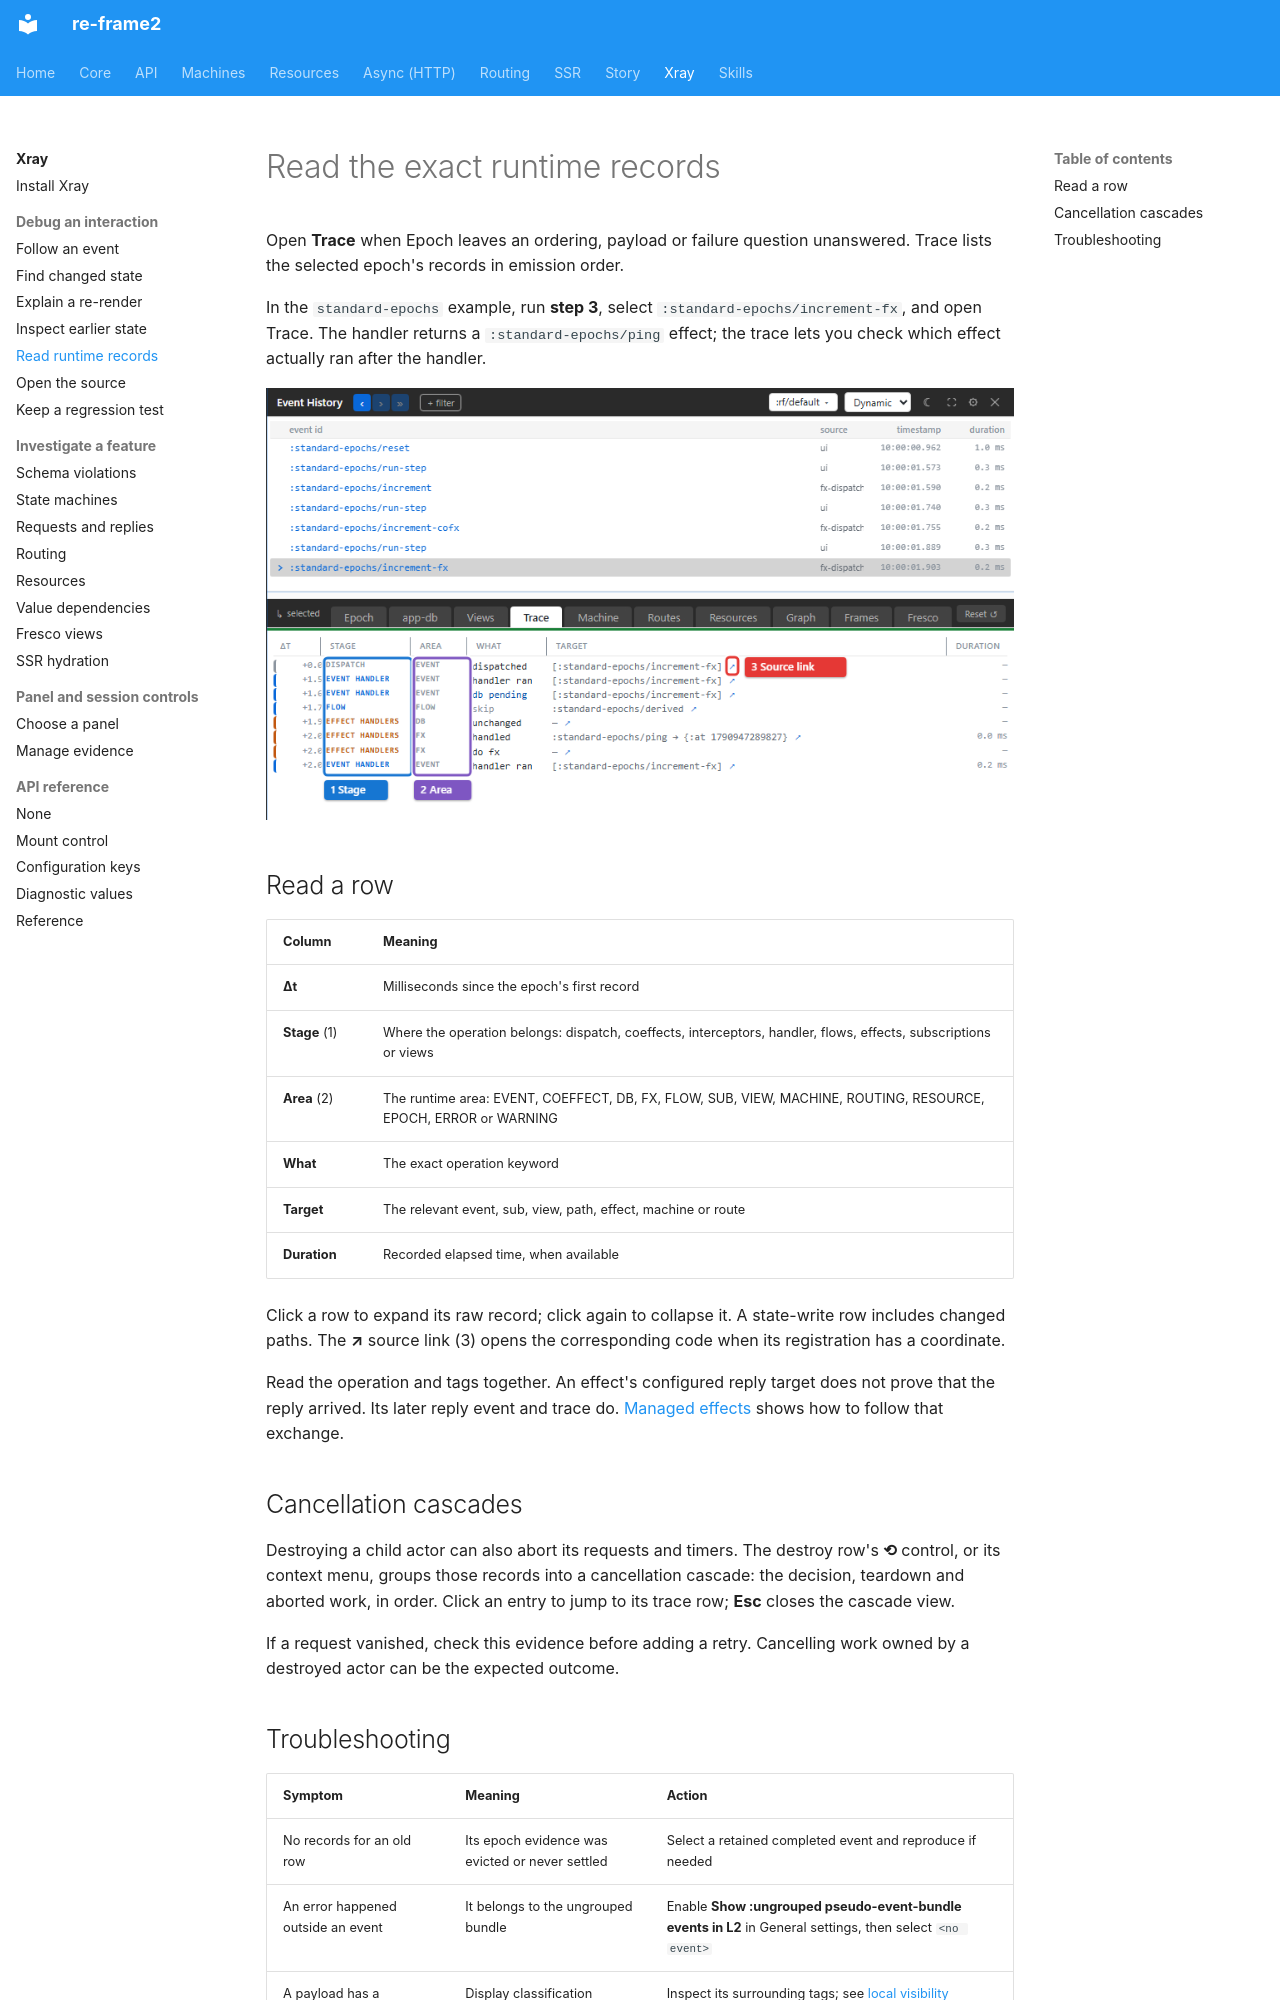

repository: day8/re-frame2 · page: xray/04-trace-stream/index.html · generator: mkdocs

# Read the exact runtime records

Open **Trace** when Epoch leaves an ordering, payload or failure question
unanswered. Trace lists the selected epoch's records in emission order.

In the `standard-epochs` example, run **step 3**, select
`:standard-epochs/increment-fx`, and open Trace. The handler returns a
`:standard-epochs/ping` effect; the trace lets you check which effect actually
ran after the handler.

[![Trace for the effect event: 1 groups rows by event-pipeline stage, 2 identifies the runtime area, and 3 opens a known source location.](../images/xray/xray-tutorial-trace.png)](../images/xray/xray-tutorial-trace.png)

## Read a row

| Column | Meaning |
| --- | --- |
| **Δt** | Milliseconds since the epoch's first record |
| **Stage** (1) | Where the operation belongs: dispatch, coeffects, interceptors, handler, flows, effects, subscriptions or views |
| **Area** (2) | The runtime area: EVENT, COEFFECT, DB, FX, FLOW, SUB, VIEW, MACHINE, ROUTING, RESOURCE, EPOCH, ERROR or WARNING |
| **What** | The exact operation keyword |
| **Target** | The relevant event, sub, view, path, effect, machine or route |
| **Duration** | Recorded elapsed time, when available |

Click a row to expand its raw record; click again to collapse it. A state-write
row includes changed paths. The **↗** source link (3) opens the corresponding
code when its registration has a coordinate.

Read the operation and tags together. An effect's configured reply target
does not prove that the reply arrived. Its later reply event and trace do.
[Managed effects](managed-effects.md) shows how to follow that exchange.

## Cancellation cascades

Destroying a child actor can also abort its requests and timers. The destroy
row's **⟲** control, or its context menu, groups those records into a
cancellation cascade: the decision, teardown and aborted work, in order.
Click an entry to jump to its trace row; **Esc** closes the cascade view.

If a request vanished, check this evidence before adding a retry. Cancelling
work owned by a destroyed actor can be the expected outcome.
